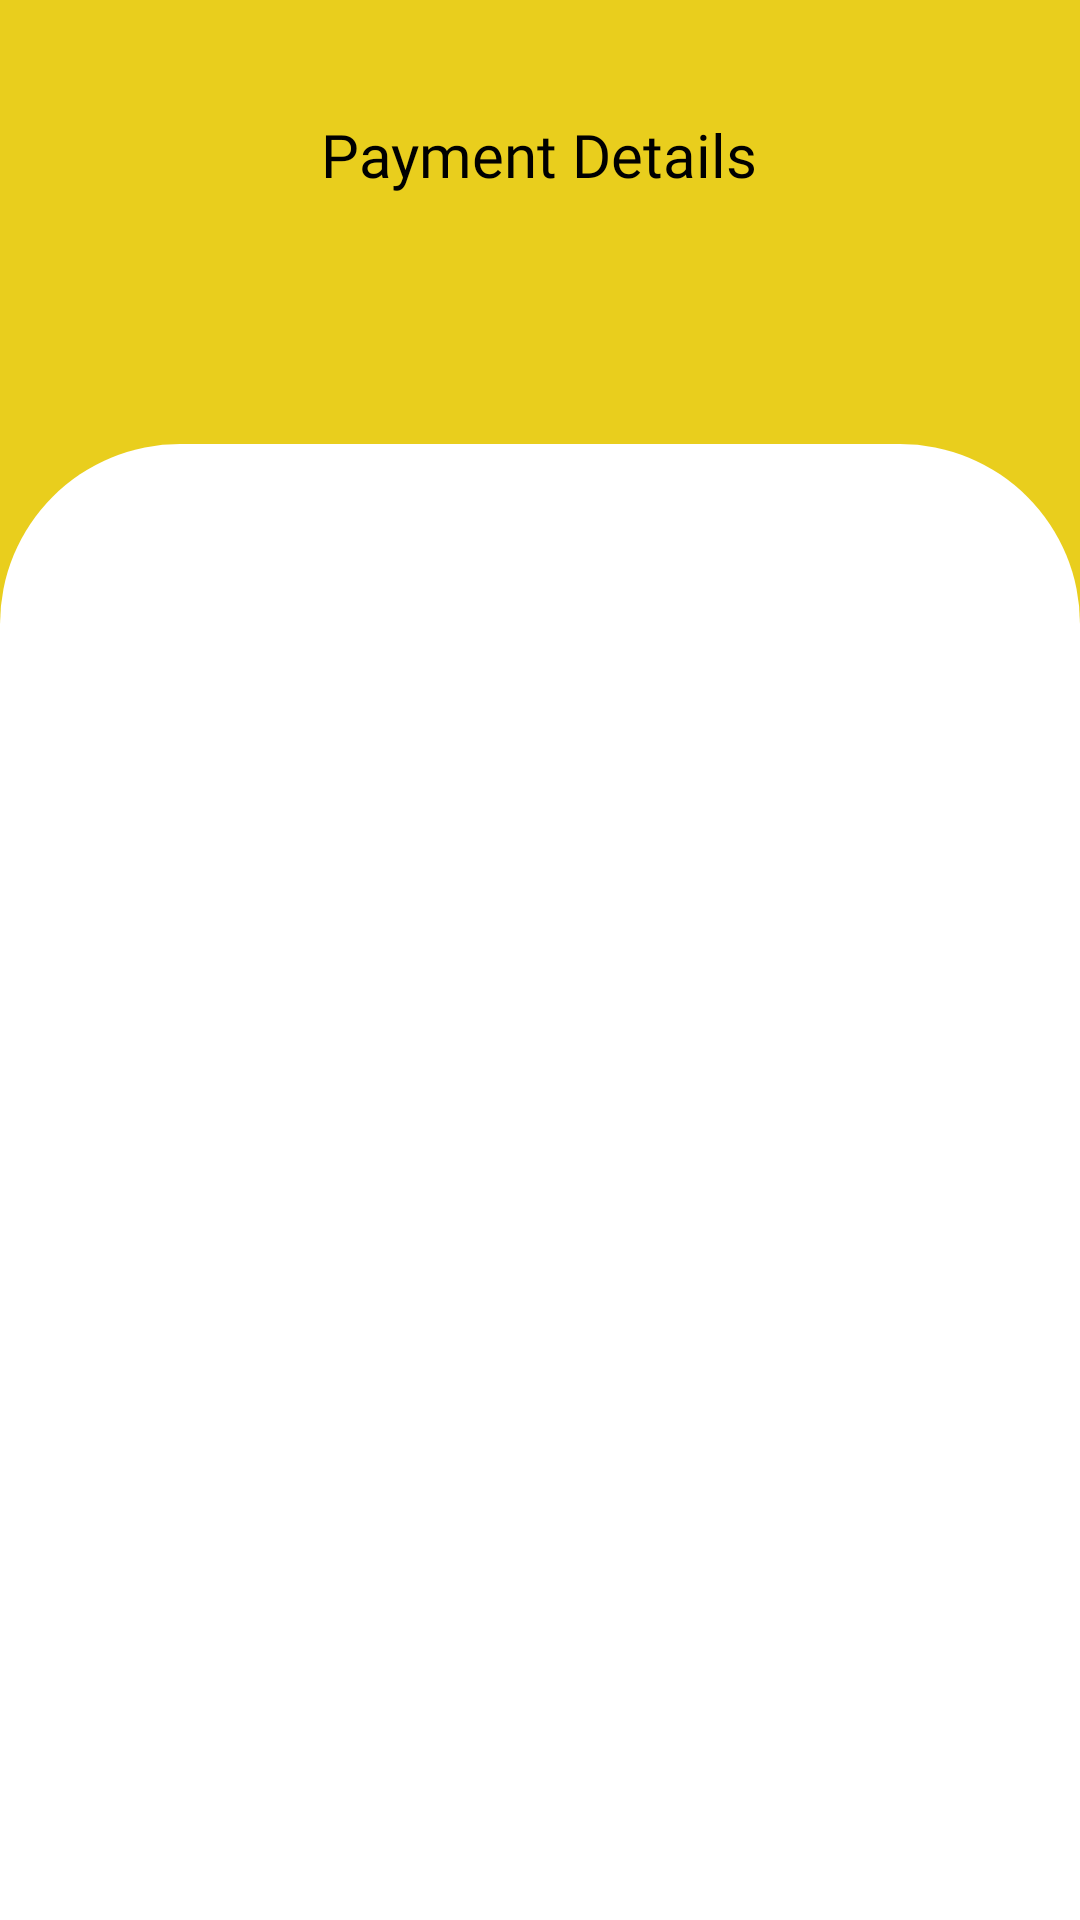

Write the Android layout XML for this screen, with the resource values it uses.
<!-- AndroidManifest.xml: application theme AppTheme -->
<!-- res/layout/activity_payment.xml -->
<?xml version="1.0" encoding="utf-8"?>
<RelativeLayout xmlns:android="http://schemas.android.com/apk/res/android"
    xmlns:app="http://schemas.android.com/apk/res-auto"
    xmlns:tools="http://schemas.android.com/tools"
    android:layout_width="match_parent"
    android:layout_height="match_parent"
    tools:context=".Payment">

    <RelativeLayout
        android:layout_width="match_parent"
        android:layout_height="match_parent"
        android:layout_alignParentTop="true"
        android:background="@color/yellow_te">

        <TextView
            android:id="@+id/img_head"
            android:layout_width="wrap_content"
            android:layout_height="wrap_content"
            android:layout_centerHorizontal="true"
            android:fontFamily="@font/nunito_bold"
            android:scaleType="centerCrop"
            android:text="Payment Details"
            android:textColor="@color/black"
            android:layout_marginVertical="38dp"
            android:textSize="20sp" />

        <RelativeLayout
            android:layout_width="match_parent"
            android:layout_height="match_parent"
            android:layout_below="@+id/img_head"

            android:background="@drawable/bg_messaging_behind">


            <RelativeLayout
                android:layout_width="match_parent"
                android:layout_height="match_parent"
                android:layout_below="@+id/rlt_calendar"
                android:layout_marginTop="45dp"
                android:background="@drawable/bg_messaging">

                <androidx.recyclerview.widget.RecyclerView
                    android:id="@+id/recycler_payment"
                    android:layout_width="match_parent"
                    android:layout_height="match_parent"
                    android:layout_marginTop="40dp"
                    android:overScrollMode="never"
                    android:scrollbars="none" />

                <TextView
                    android:id="@+id/msg"
                    android:layout_centerInParent="true"
                    android:visibility="gone"
                    android:layout_width="wrap_content"
                    android:layout_height="wrap_content"
                    android:fontFamily="@font/nunito_regular"
                    android:text="No Payment Details"
                    android:textColor="@color/black"
                    android:textSize="14sp" />

            </RelativeLayout>


        </RelativeLayout>
    </RelativeLayout>


    <ImageView
        android:id="@+id/btn_back"
        android:layout_width="55dp"
        android:layout_height="55dp"
        android:layout_marginLeft="20dp"
        android:layout_marginTop="25dp"
        android:padding="15dp"
        android:src="@drawable/icon_back" />
    
    
    
    
    

    

    


</RelativeLayout>
<!-- resources referenced by this layout -->
<resources>
  <color name="black">#000000</color>
  <color name="yellow_te">#E9CE1D</color>
  <!-- drawable bg_messaging (drawable) -->
  <?xml version="1.0" encoding="utf-8"?>
  <selector xmlns:android="http://schemas.android.com/apk/res/android">
      <item>
          <shape android:shape="rectangle">
              <solid android:color="@color/white"/>
  
              <corners android:topRightRadius="60dp" android:topLeftRadius="60dp" />
          </shape>
      </item>
  </selector>
  <style name="AppTheme" parent="Theme.AppCompat.Light.DarkActionBar">
          
          <item name="colorPrimary">@color/colorPrimary</item>
          <item name="colorPrimaryDark">@color/colorPrimary</item>
          <item name="colorAccent">@color/colorPrimary</item>
  
          <item name="windowActionBar">false</item>
          <item name="windowNoTitle">true</item>
          <item name="android:statusBarColor">@color/colorPrimary</item>
      </style>
  <color name="white">#FFFFFF</color>
  <color name="colorPrimary">#E9CE1D</color>
</resources>
